Dataset: dataset_unificado (GitHub, Portant346/maze_solver_model_comparison). Classes: arrow left, arrow right, arrow up, cross, free path, goal, wall, wall left, wall right.

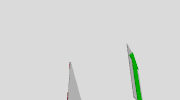
Label: arrow up

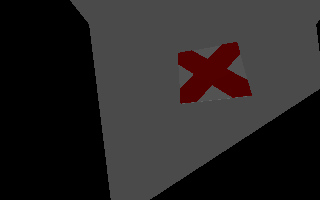
Label: cross

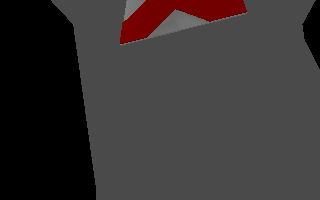
Label: cross

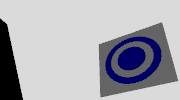
Label: goal

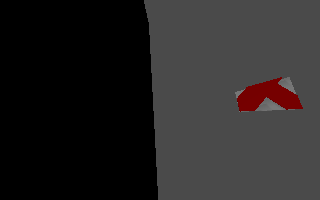
Label: wall left

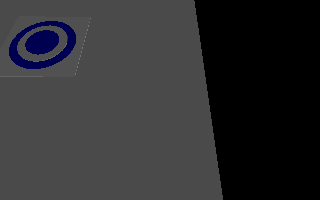
Label: goal
